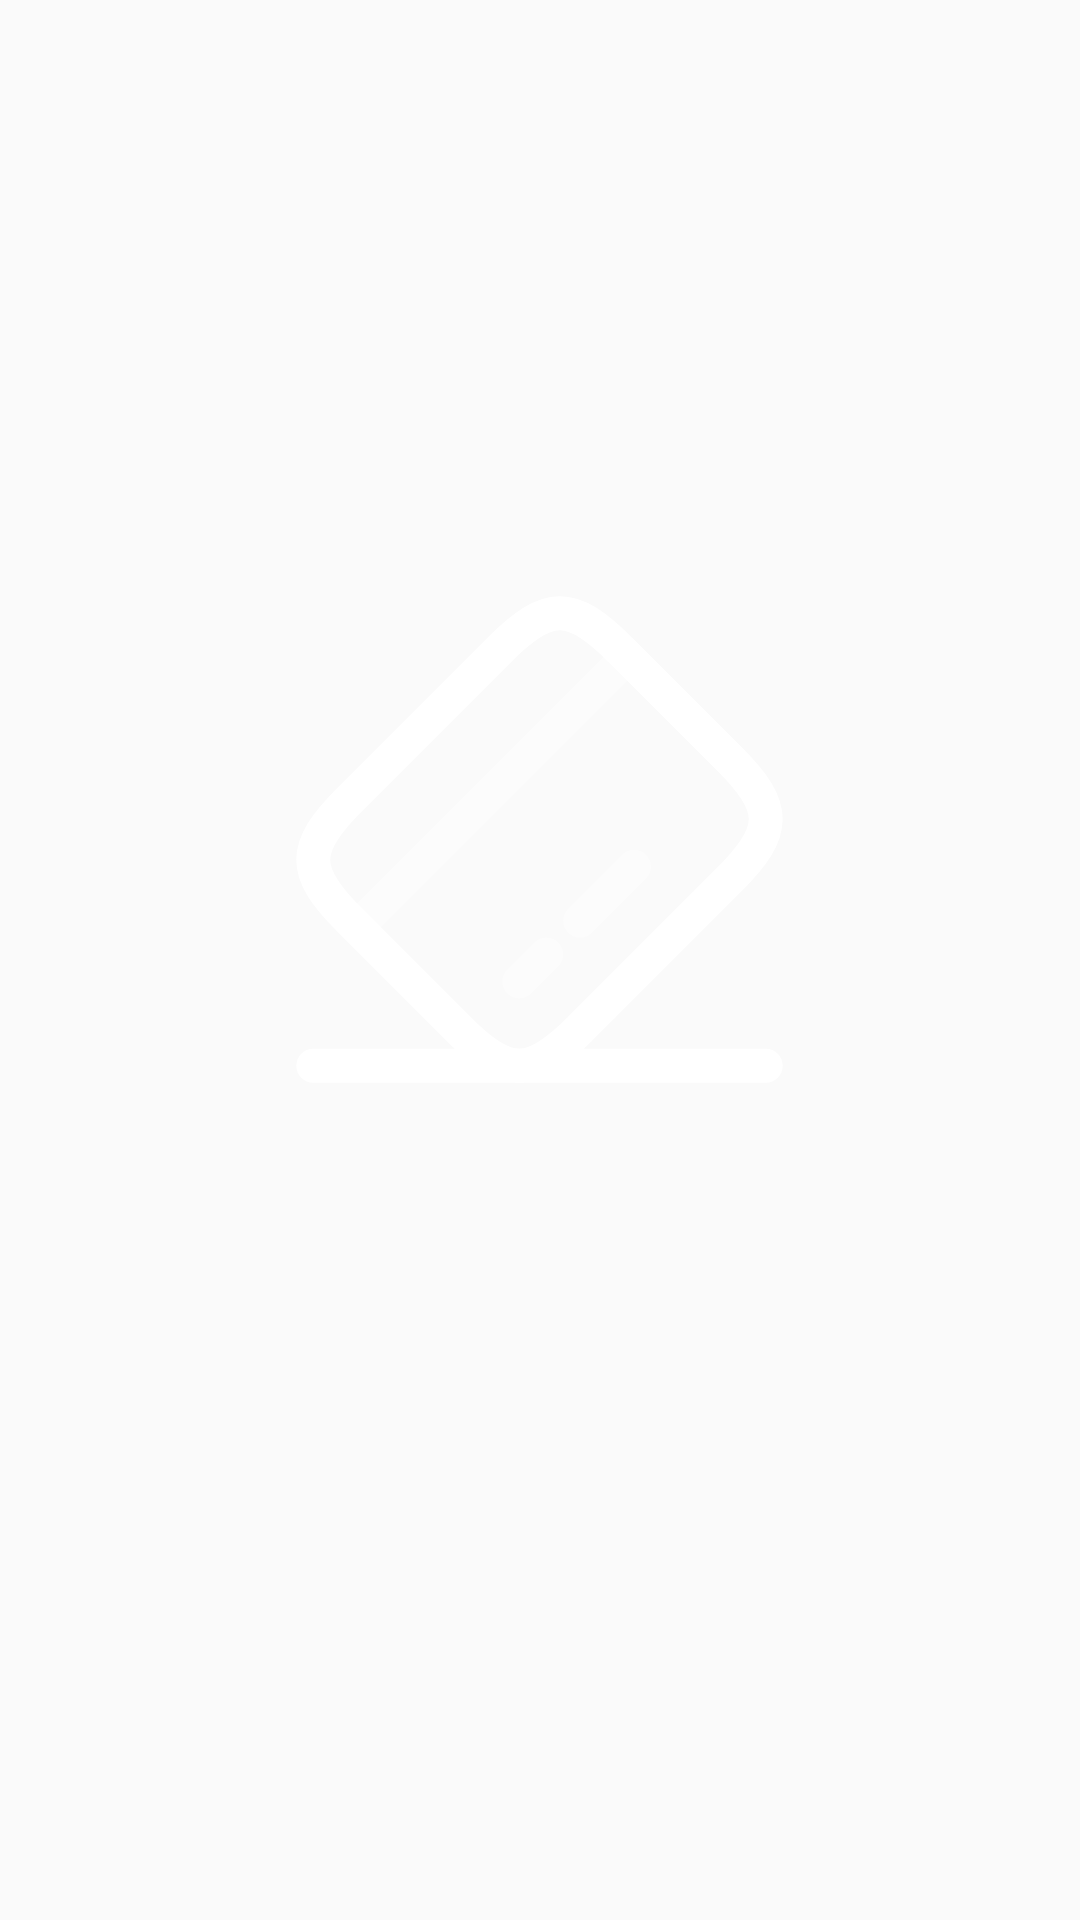

Here is an Android app screen rendered from its layout file. Give the layout XML and the strings, colors and styles it references.
<!-- AndroidManifest.xml: application theme splash -->
<!-- res/layout/activity_splash_screen.xml -->
<?xml version="1.0" encoding="utf-8"?>
<FrameLayout xmlns:android="http://schemas.android.com/apk/res/android"
    xmlns:app="http://schemas.android.com/apk/res-auto"
    xmlns:tools="http://schemas.android.com/tools"
    android:id="@+id/main"
    android:layout_width="match_parent"
    android:layout_height="match_parent"
    tools:context=".Activitys.SplashScreenActivity"
    android:background="@drawable/bcg">
    
    <ImageView
        android:layout_gravity="center"
        android:layout_marginBottom="40dp"
        android:layout_width="181dp"
        android:layout_height="181dp"
        android:src="@drawable/logo"/>

</FrameLayout>
<!-- resources referenced by this layout -->
<resources>
  <!-- drawable logo (drawable) -->
  <vector xmlns:android="http://schemas.android.com/apk/res/android"
      android:width="99dp"
      android:height="99dp"
      android:viewportWidth="24"
      android:viewportHeight="24">
    <path
        android:pathData="M3.93,15.879L15.88,3.929"
        android:strokeAlpha="0.4"
        android:strokeLineJoin="round"
        android:strokeWidth="1.5"
        android:fillColor="#00000000"
        android:strokeColor="#ffffff"
        android:fillAlpha="0.4"
        android:strokeLineCap="round"/>
    <path
        android:pathData="M11.102,18.279L12.302,17.079"
        android:strokeAlpha="0.4"
        android:strokeLineJoin="round"
        android:strokeWidth="1.5"
        android:fillColor="#00000000"
        android:strokeColor="#ffffff"
        android:fillAlpha="0.4"
        android:strokeLineCap="round"/>
    <path
        android:pathData="M13.793,15.589L16.183,13.199"
        android:strokeAlpha="0.4"
        android:strokeLineJoin="round"
        android:strokeWidth="1.5"
        android:fillColor="#00000000"
        android:strokeColor="#ffffff"
        android:fillAlpha="0.4"
        android:strokeLineCap="round"/>
    <path
        android:pathData="M3.601,10.239L10.241,3.599C12.361,1.479 13.421,1.469 15.521,3.569L20.431,8.479C22.531,10.579 22.521,11.639 20.401,13.759L13.761,20.399C11.641,22.519 10.581,22.529 8.481,20.429L3.571,15.519C1.471,13.419 1.471,12.369 3.601,10.239Z"
        android:strokeLineJoin="round"
        android:strokeWidth="1.5"
        android:fillColor="#00000000"
        android:strokeColor="#ffffff"
        android:strokeLineCap="round"/>
    <path
        android:pathData="M2,21.999H22"
        android:strokeLineJoin="round"
        android:strokeWidth="1.5"
        android:fillColor="#00000000"
        android:strokeColor="#ffffff"
        android:strokeLineCap="round"/>
  </vector>
  <style name="splash" parent="Theme.AppCompat.Light.NoActionBar">
  
  
          
          
  
  
          <item name="windowSplashScreenBackground">@android:color/transparent</item>
          <item name="windowSplashScreenAnimatedIcon">@null</item>
          <item name="windowSplashScreenAnimationDuration">0</item>
  
          
          <item name="android:windowDisablePreview">true</item>
  
      </style>
</resources>
